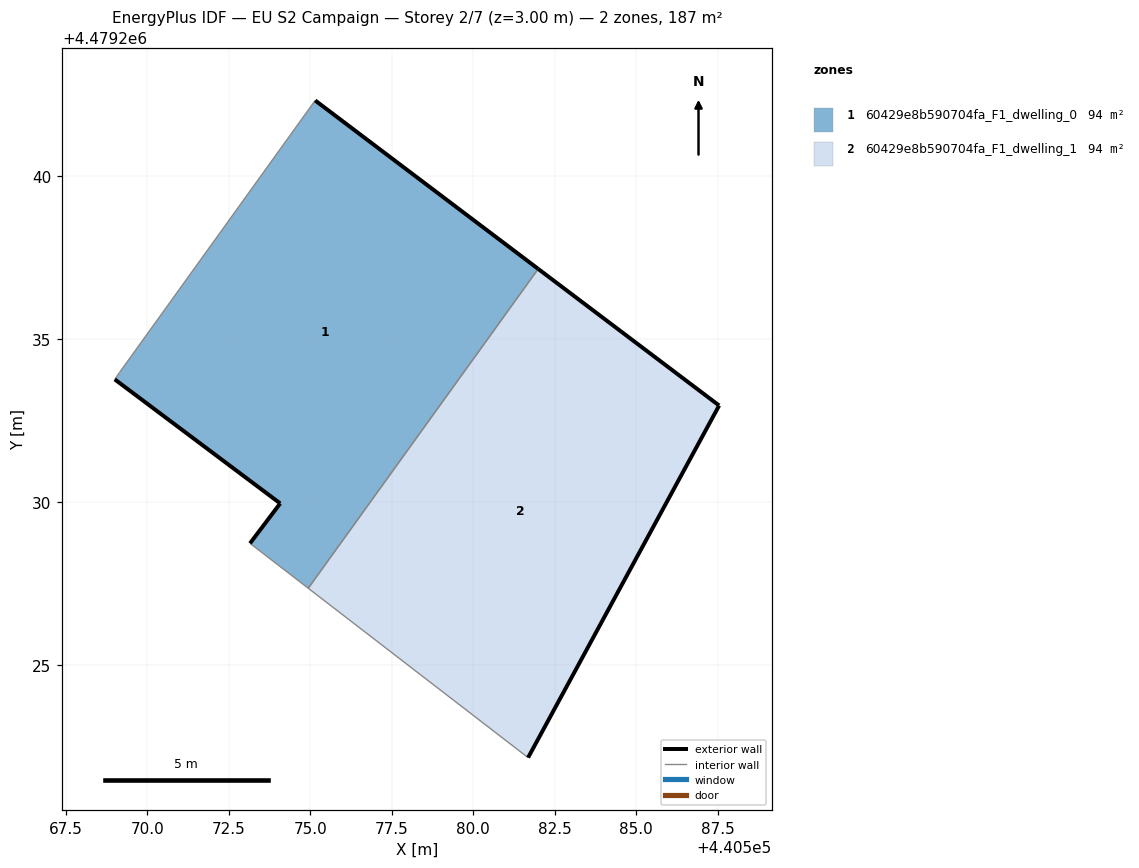
=== STOREY PLAN SPEC (per zone: floor XY polygon, exterior-wall plan segments, windows/doors) ===
zone 1: 60429e8b590704fa_F1_dwelling_0  (93.6 m²)
  floor: (440574.94, 4479227.35) (440581.99, 4479237.14) (440575.15, 4479242.31) (440569.15, 4479233.96) (440569.00, 4479233.75) (440574.08, 4479229.95) (440573.15, 4479228.73)
  exterior wall: (440573.15, 4479228.73) – (440574.08, 4479229.95)  [1.5 m]
  exterior wall: (440574.08, 4479229.95) – (440569.00, 4479233.75)  [6.3 m]
  exterior wall: (440575.15, 4479242.31) – (440581.99, 4479237.14)  [8.6 m]
  interior walls: 4
zone 2: 60429e8b590704fa_F1_dwelling_1  (93.6 m²)
  floor: (440581.68, 4479222.15) (440587.54, 4479232.95) (440581.99, 4479237.14) (440574.94, 4479227.35)
  exterior wall: (440581.99, 4479237.14) – (440587.54, 4479232.95)  [7.0 m]
  exterior wall: (440587.54, 4479232.95) – (440581.68, 4479222.15)  [12.3 m]
  interior walls: 2

=== DERIVED (storey summary) ===
Building: EU S2 Campaign
Storey: 2 of 7  (floor level z = 3.00 m)
Storey gross floor area: 187.1 m²
Zones on this storey: 2
  - 60429e8b590704fa_F1_dwelling_0: floor 93.6 m²; exterior wall 16.4 m (49.3 m²); WWR 0.0%
  - 60429e8b590704fa_F1_dwelling_1: floor 93.6 m²; exterior wall 19.2 m (57.7 m²); WWR 0.0%
Zone adjacency (shared interzone walls):
  - 60429e8b590704fa_F1_dwelling_0 ↔ 60429e8b590704fa_F1_dwelling_1